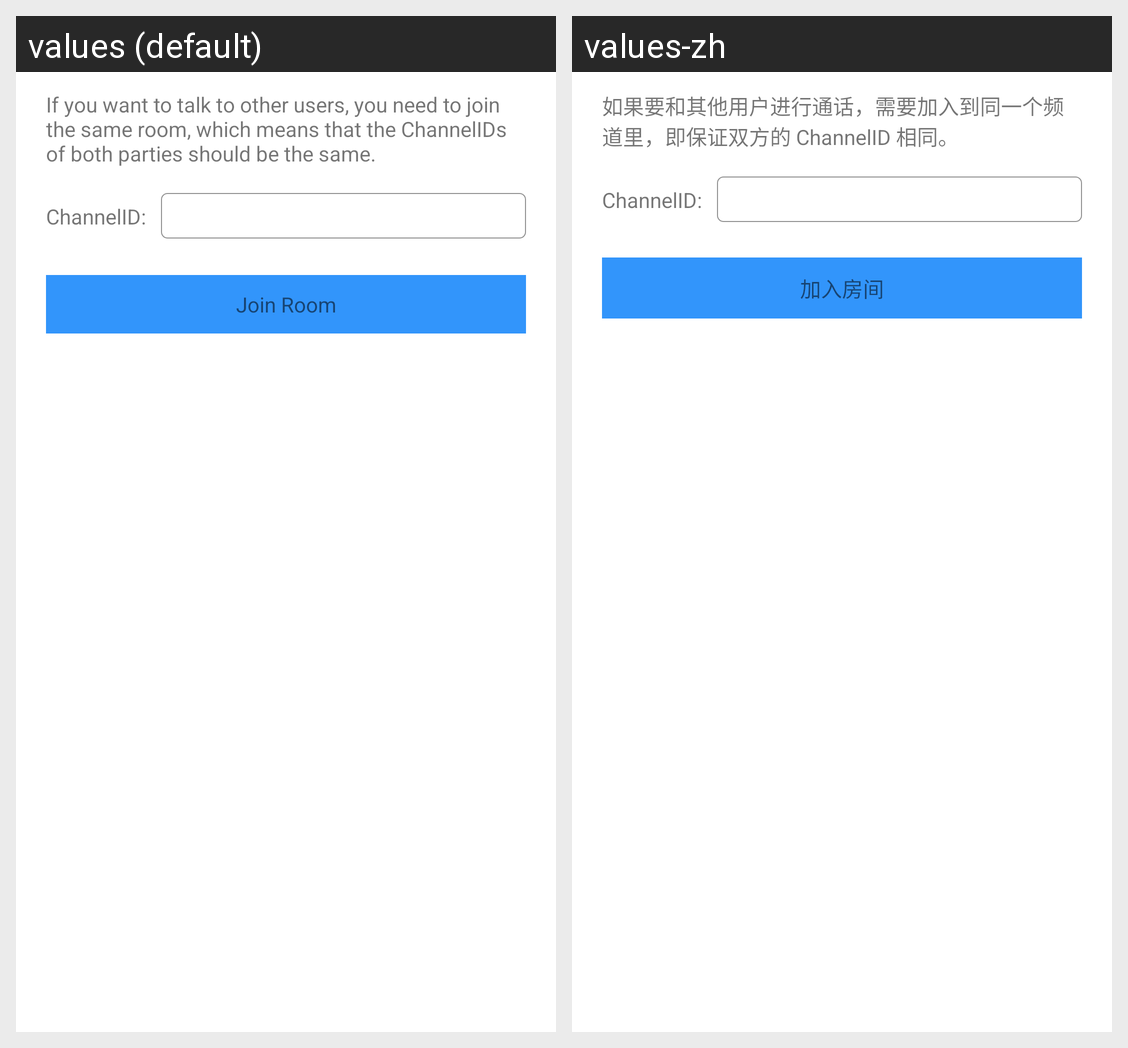

Translations of the strings shown on this Android screen, per locale in the grid:
Android screen res/layout/activity_video_chat.xml rendered under 2 locales, left to right: values (default), values-zh. Device: Nexus 5 (rendered at 1080×1920; each locale shown at half size, 540×960, under a caption strip naming it); theme Theme.MaterialComponents.DayNight.NoActionBar.
Strings drawn on this screen, with the default value and each locale's value (text and hints the layout hard-codes, and strings that could not be matched under every locale, appear in the picture but are not listed):

video_chat_channel_desc
  values: If you want to talk to other users, you need to join the same room, which means that the ChannelIDs of both parties should be the same.
  values-zh: 如果要和其他用户进行通话，需要加入到同一个频道里，即保证双方的 ChannelID 相同。

video_chat_join_room
  values: Join Room
  values-zh: 加入房间
